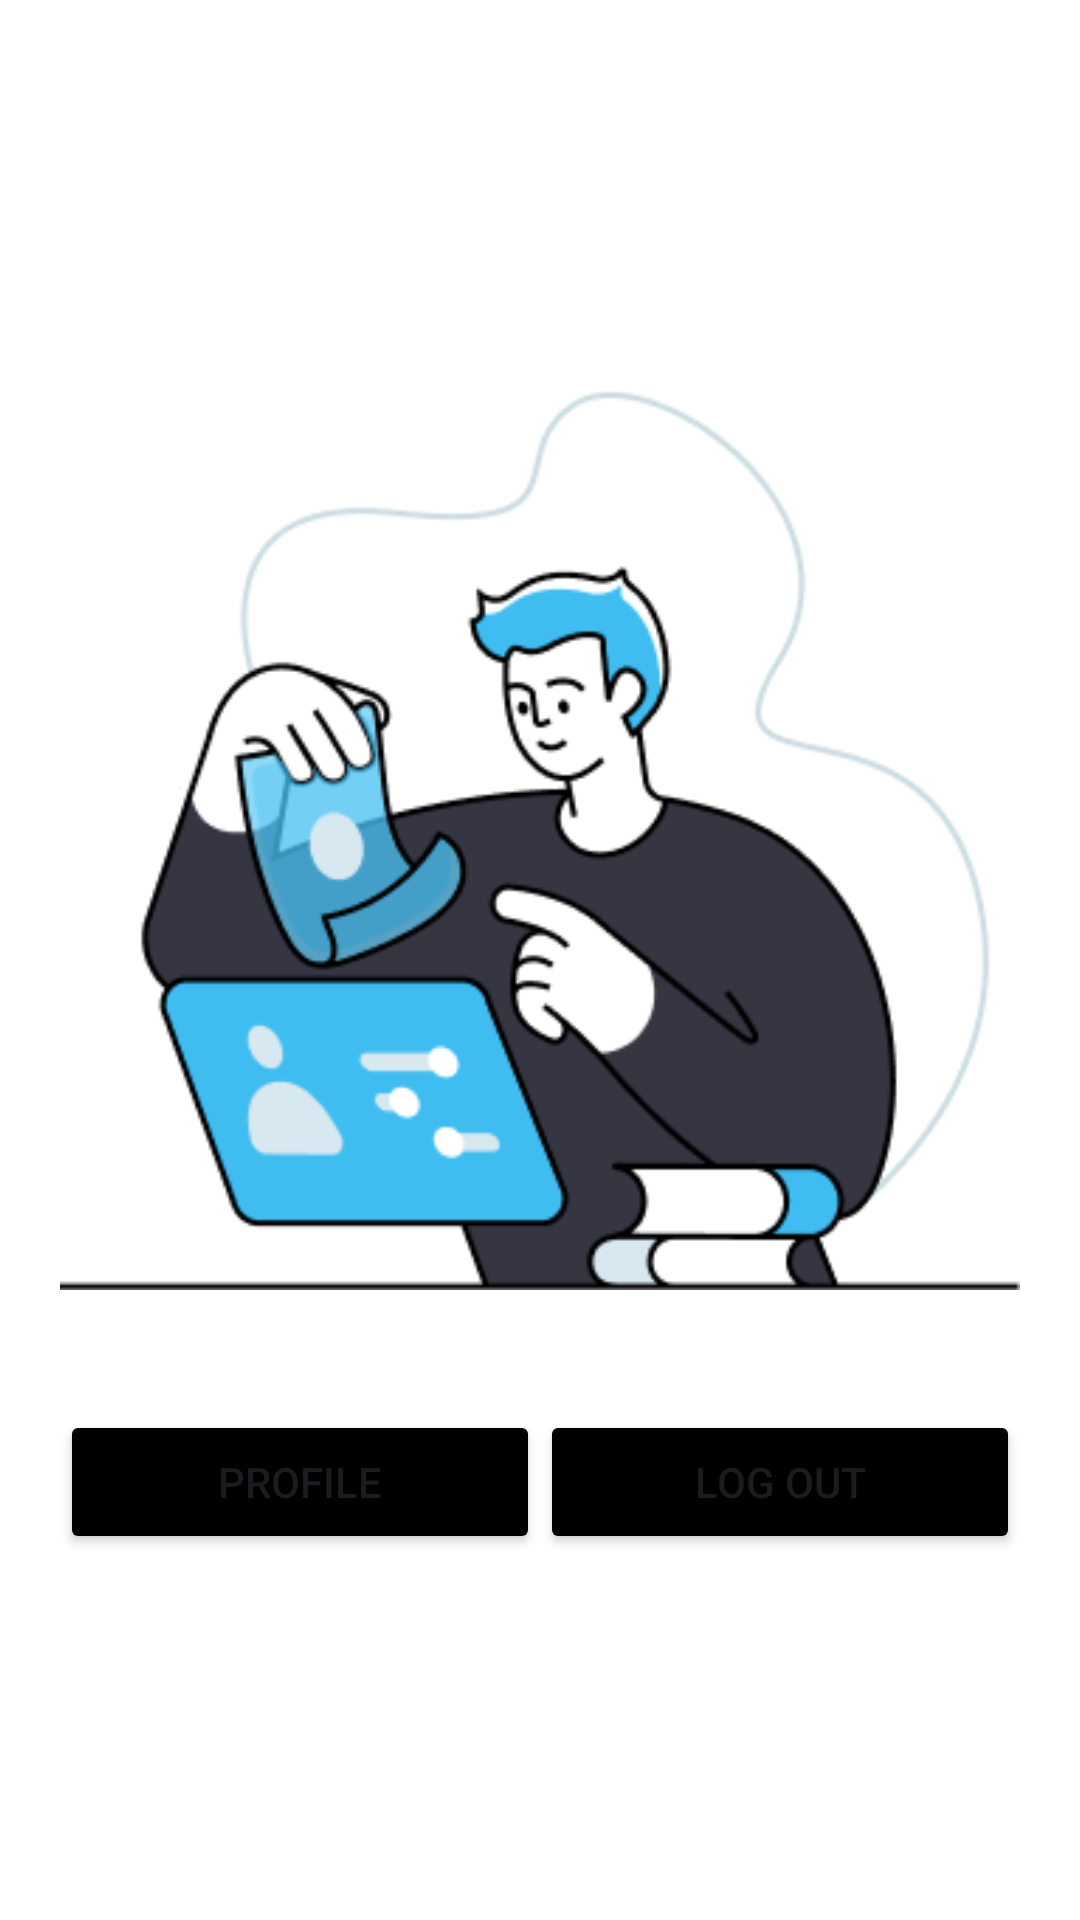

Android layout source for this screen:
<!-- AndroidManifest.xml: application theme Theme.TugasTabLayout -->
<!-- res/layout/activity_dashboard_page.xml -->
<?xml version="1.0" encoding="utf-8"?>
<LinearLayout
    xmlns:android="http://schemas.android.com/apk/res/android"
    xmlns:app="http://schemas.android.com/apk/res-auto"
    xmlns:tools="http://schemas.android.com/tools"
    android:id="@+id/main"
    android:paddingVertical="50dp"
    android:paddingHorizontal="20dp"
    android:layout_width="match_parent"
    android:layout_height="match_parent"
    android:orientation="vertical"
    android:background="@color/white"
    tools:context=".DashboardPage">

    <LinearLayout
        android:id="@+id/atas"
        android:layout_marginTop="70dp"
        android:orientation="vertical"
        android:layout_width="match_parent"
        android:layout_height="wrap_content">

        <ImageView
            android:id="@+id/gambar_sign_up"
            android:layout_width="wrap_content"
            android:layout_height="wrap_content"
            android:src="@drawable/finance__e_commerce__startup__workflow___account__information__user__profile__data"
            android:layout_gravity="center_horizontal"/>
    </LinearLayout>

    <LinearLayout
        android:layout_width="match_parent"
        android:layout_height="wrap_content"
        android:gravity="center_horizontal"
        android:orientation="horizontal"
        android:layout_marginTop="30dp">

        <Button
            android:id="@+id/profile"
            android:backgroundTint="@color/black"
            android:text="Profile"
            android:layout_width="wrap_content"
            android:layout_height="wrap_content"
            android:drawableTint="@color/white"
            android:drawableTop="@drawable/baseline_person_24"
            android:layout_weight="1"/>
        <Button
            android:id="@+id/logout"
            android:backgroundTint="@color/black"
            android:text="Log Out"
            android:layout_width="wrap_content"
            android:layout_height="wrap_content"
            android:drawableTint="@color/white"
            android:drawableTop="@drawable/baseline_logout_24"
            android:layout_weight="1"/>

    </LinearLayout>

</LinearLayout>
<!-- resources referenced by this layout -->
<resources>
  <!-- drawable finance__e_commerce__startup__workflow___account__information__user__profile__data: png bitmap (drawable, 26386 bytes) -->
  <style name="Theme.TugasTabLayout" parent="Base.Theme.TugasTabLayout" />
  <style name="Base.Theme.TugasTabLayout" parent="Theme.Material3.DayNight.NoActionBar">
          
          
      </style>
  <!-- not gathered from this repository: default colours our renderer supplied (Android Studio template values) -->
  <color name="black">#FF000000</color>
  <color name="white">#FFFFFFFF</color>
</resources>
